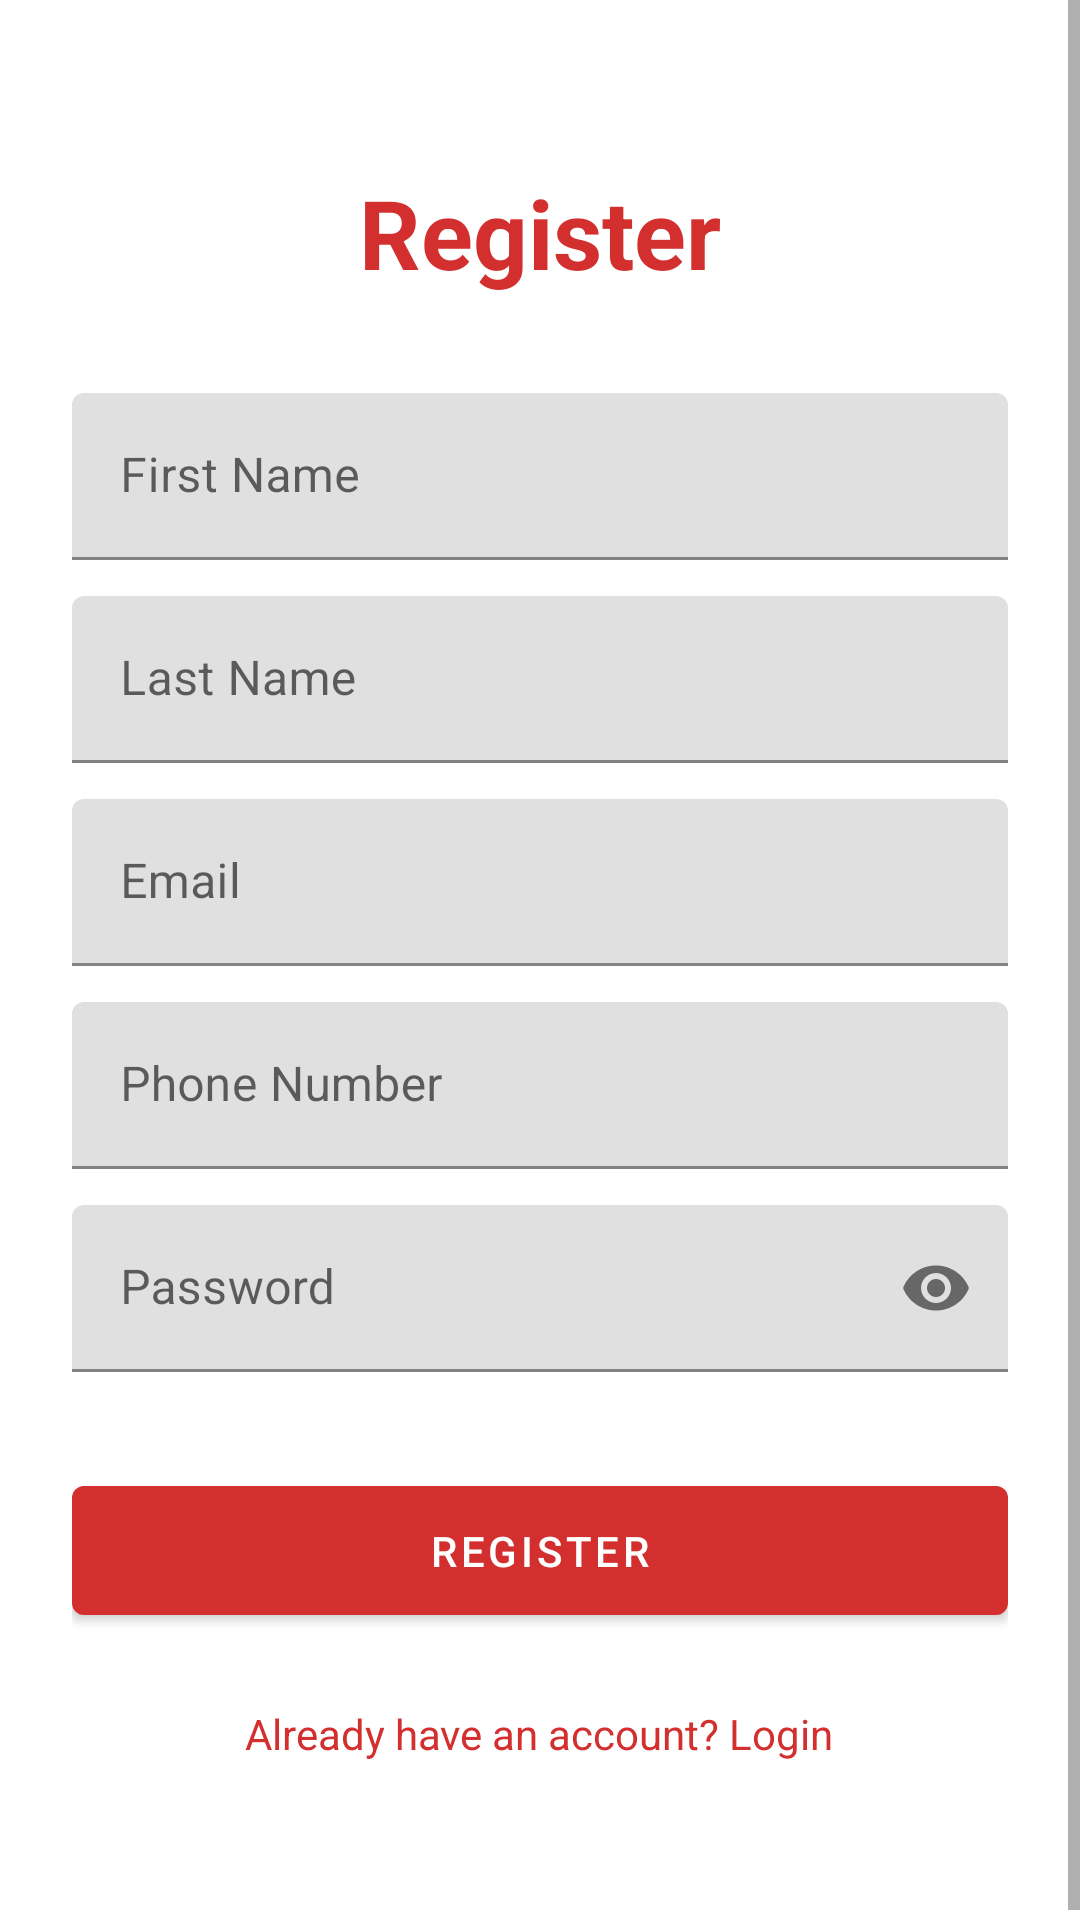

Reconstruct the res/layout file that produces this screen, plus the resources it refers to.
<!-- AndroidManifest.xml: application theme Theme.BloodConnect -->
<!-- res/layout/activity_register.xml -->
<?xml version="1.0" encoding="utf-8"?>
<ScrollView xmlns:android="http://schemas.android.com/apk/res/android"
    android:layout_width="match_parent"
    android:layout_height="match_parent">

    <LinearLayout
        android:layout_width="match_parent"
        android:layout_height="wrap_content"
        android:orientation="vertical"
        android:padding="24dp"
        android:gravity="center_horizontal">

        <TextView
            android:layout_width="wrap_content"
            android:layout_height="wrap_content"
            android:text="@string/register"
            android:textColor="@color/primaryColor"
            android:textSize="32sp"
            android:textStyle="bold"
            android:layout_marginTop="32dp"
            android:layout_marginBottom="32dp" />

        <com.google.android.material.textfield.TextInputLayout
            android:id="@+id/tilFirstName"
            android:layout_width="match_parent"
            android:layout_height="wrap_content"
            android:layout_marginBottom="12dp">
            <com.google.android.material.textfield.TextInputEditText
                android:id="@+id/etRegFirstName"
                android:layout_width="match_parent"
                android:layout_height="wrap_content"
                android:hint="@string/first_name"
                android:inputType="textPersonName"
                android:imeOptions="actionNext" />
        </com.google.android.material.textfield.TextInputLayout>

        <com.google.android.material.textfield.TextInputLayout
            android:id="@+id/tilLastName"
            android:layout_width="match_parent"
            android:layout_height="wrap_content"
            android:layout_marginBottom="12dp">
            <com.google.android.material.textfield.TextInputEditText
                android:id="@+id/etRegLastName"
                android:layout_width="match_parent"
                android:layout_height="wrap_content"
                android:hint="@string/last_name"
                android:inputType="textPersonName"
                android:imeOptions="actionNext" />
        </com.google.android.material.textfield.TextInputLayout>

        <com.google.android.material.textfield.TextInputLayout
            android:id="@+id/tilRegEmail"
            android:layout_width="match_parent"
            android:layout_height="wrap_content"
            android:layout_marginBottom="12dp">
            <com.google.android.material.textfield.TextInputEditText
                android:id="@+id/etRegEmail"
                android:layout_width="match_parent"
                android:layout_height="wrap_content"
                android:hint="@string/email"
                android:inputType="textEmailAddress"
                android:imeOptions="actionNext" />
        </com.google.android.material.textfield.TextInputLayout>

        <com.google.android.material.textfield.TextInputLayout
            android:id="@+id/tilRegPhone"
            android:layout_width="match_parent"
            android:layout_height="wrap_content"
            android:layout_marginBottom="12dp">
            <com.google.android.material.textfield.TextInputEditText
                android:id="@+id/etRegPhone"
                android:layout_width="match_parent"
                android:layout_height="wrap_content"
                android:hint="@string/phone"
                android:inputType="phone"
                android:imeOptions="actionNext" />
        </com.google.android.material.textfield.TextInputLayout>

        <com.google.android.material.textfield.TextInputLayout
            android:id="@+id/tilRegPassword"
            android:layout_width="match_parent"
            android:layout_height="wrap_content"
            android:layout_marginBottom="32dp"
            app:passwordToggleEnabled="true"
            xmlns:app="http://schemas.android.com/apk/res-auto">
            <com.google.android.material.textfield.TextInputEditText
                android:id="@+id/etRegPassword"
                android:layout_width="match_parent"
                android:layout_height="wrap_content"
                android:hint="@string/password"
                android:inputType="textPassword"
                android:imeOptions="actionDone" />
        </com.google.android.material.textfield.TextInputLayout>

        <com.google.android.material.button.MaterialButton
            android:id="@+id/btnRegister"
            android:layout_width="match_parent"
            android:layout_height="wrap_content"
            android:text="@string/register"
            android:padding="12dp" />

        <TextView
            android:id="@+id/tvLogin"
            android:layout_width="wrap_content"
            android:layout_height="wrap_content"
            android:text="@string/already_have_account"
            android:layout_marginTop="24dp"
            android:layout_marginBottom="32dp"
            android:textColor="@color/primaryColor" />

    </LinearLayout>
</ScrollView>
<!-- resources referenced by this layout -->
<resources>
  <color name="primaryColor">#D32F2F</color>
  <string name="already_have_account">Already have an account? Login</string>
  <string name="email">Email</string>
  <string name="first_name">First Name</string>
  <string name="last_name">Last Name</string>
  <string name="password">Password</string>
  <string name="phone">Phone Number</string>
  <string name="register">Register</string>
  <style name="Theme.BloodConnect" parent="Theme.MaterialComponents.DayNight.NoActionBar">
          
          <item name="colorPrimary">@color/primaryColor</item>
          <item name="colorPrimaryVariant">@color/primaryDarkColor</item>
          <item name="colorOnPrimary">@color/secondaryColor</item>
          
          <item name="colorSecondary">@color/primaryColor</item>
          <item name="colorSecondaryVariant">@color/primaryLightColor</item>
          <item name="colorOnSecondary">@color/secondaryColor</item>
          
          <item name="android:statusBarColor">?attr/colorPrimaryVariant</item>
      </style>
  <color name="primaryDarkColor">#9A0007</color>
  <color name="secondaryColor">#FFFFFF</color>
  <color name="primaryLightColor">#FF6659</color>
</resources>
